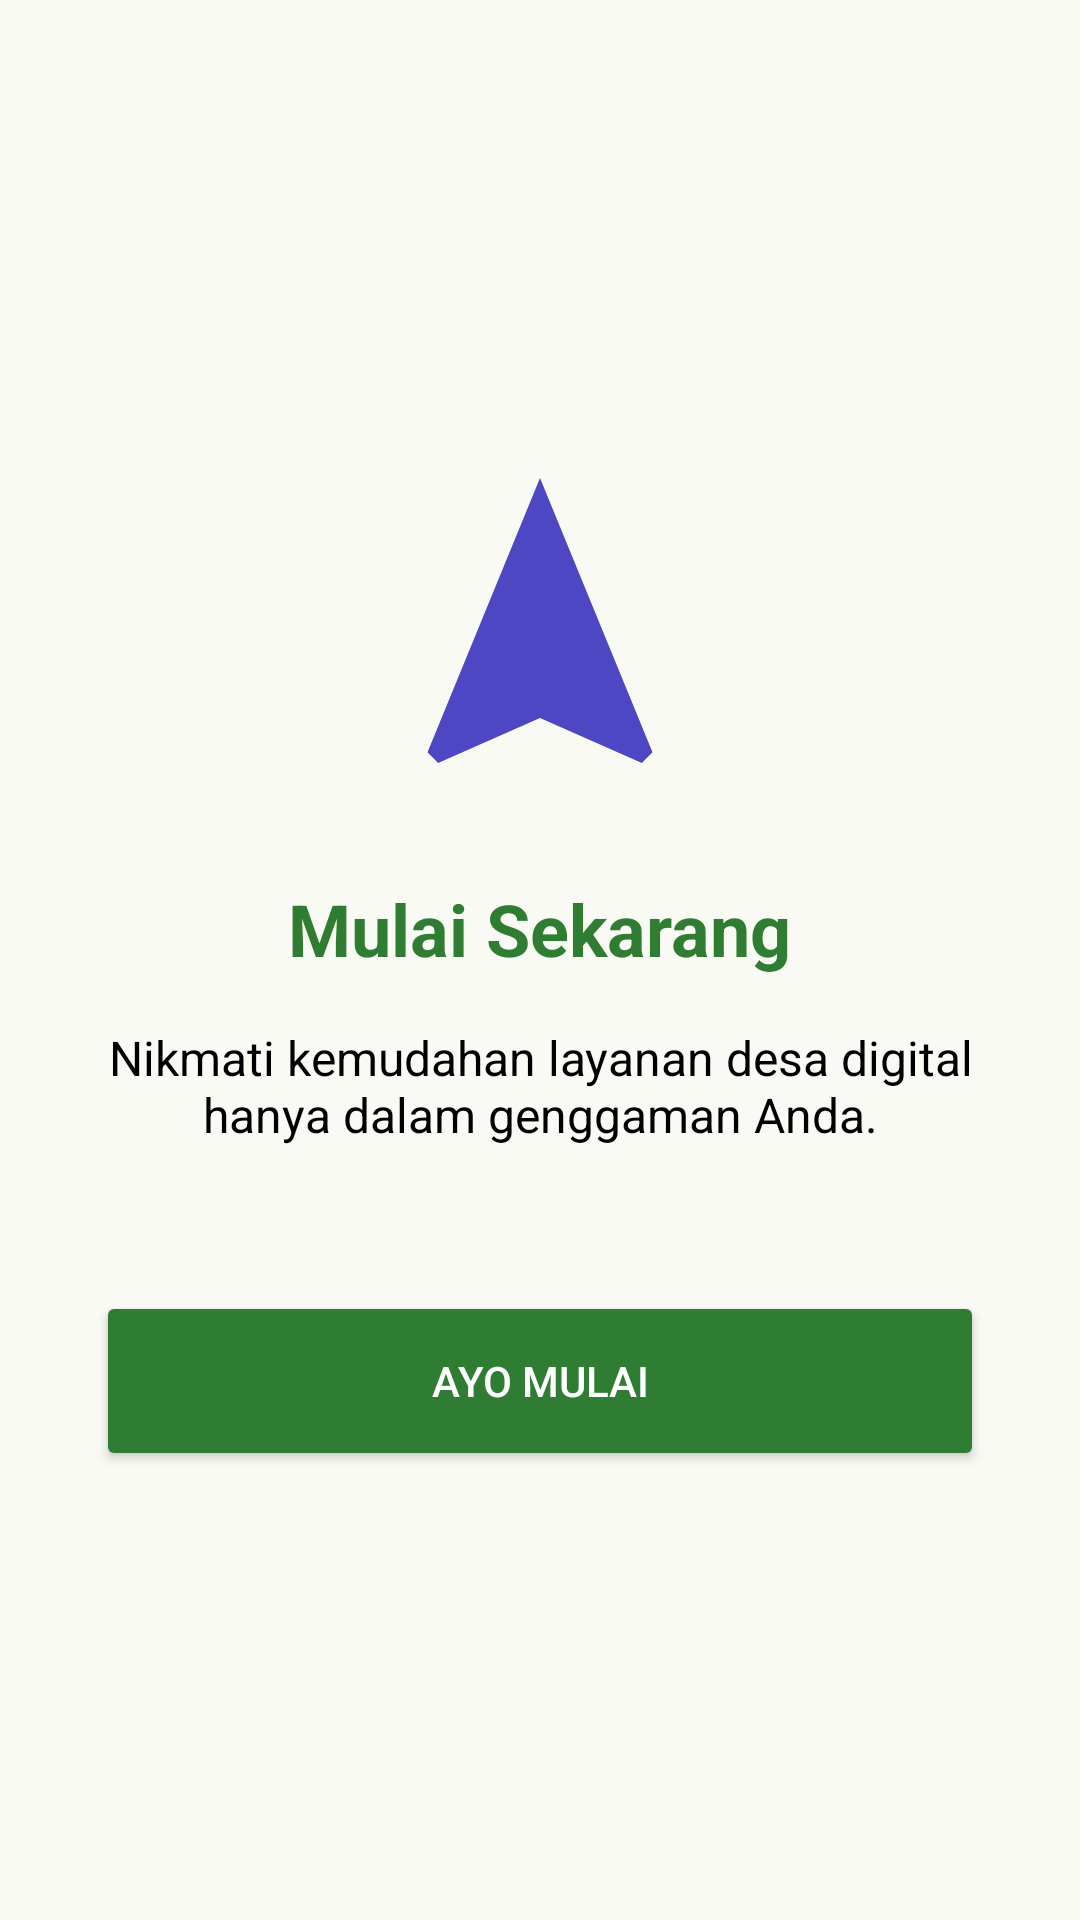

Produce the Android XML layout that renders to this screen, including the resource entries it uses.
<!-- AndroidManifest.xml: application theme Theme.Givo_summer -->
<!-- res/layout/fragment_tutorial_3.xml -->
<?xml version="1.0" encoding="utf-8"?>
<LinearLayout xmlns:android="http://schemas.android.com/apk/res/android"
    xmlns:app="http://schemas.android.com/apk/res-auto"
    android:layout_width="match_parent"
    android:layout_height="match_parent"
    android:gravity="center"
    android:orientation="vertical"
    android:padding="32dp"
    android:background="@color/white_green">

    <ImageView
        android:layout_width="120dp"
        android:layout_height="120dp"
        android:src="@drawable/ic_logo" />

    <TextView
        android:layout_width="wrap_content"
        android:layout_height="wrap_content"
        android:layout_marginTop="24dp"
        android:text="Mulai Sekarang"
        android:textSize="24sp"
        android:textStyle="bold"
        android:textAlignment="center"
        android:textColor="@color/primary_green" />

    <TextView
        android:layout_width="wrap_content"
        android:layout_height="wrap_content"
        android:layout_marginTop="16dp"
        android:text="Nikmati kemudahan layanan desa digital hanya dalam genggaman Anda."
        android:textSize="16sp"
        android:textAlignment="center"
        android:textColor="@color/black" />

    <Button
        android:id="@+id/btnStart"
        android:layout_width="match_parent"
        android:layout_height="60dp"
        android:layout_marginTop="48dp"
        android:backgroundTint="@color/primary_green"
        android:text="Ayo Mulai"
        android:textColor="@color/white"
        app:cornerRadius="12dp" />

</LinearLayout>
<!-- resources referenced by this layout -->
<resources>
  <color name="black">#FF000000</color>
  <color name="primary_green">#2E7D32</color>
  <color name="white">#FFFFFFFF</color>
  <color name="white_green">#FAFAF5</color>
  <!-- drawable ic_logo (drawable) -->
  <?xml version="1.0" encoding="utf-8"?>
  <vector xmlns:android="http://schemas.android.com/apk/res/android"
      android:width="48dp"
      android:height="48dp"
      android:viewportWidth="24"
      android:viewportHeight="24">
      <path
          android:fillColor="@color/primary_blue"
          android:pathData="M12,2L4.5,20.29L5.21,21L12,18L18.79,21L19.5,20.29L12,2Z" />
  </vector>
  <style name="Theme.Givo_summer" parent="Base.Theme.Givo_summer" />
  <color name="primary_blue">#4D47C3</color>
  <style name="Base.Theme.Givo_summer" parent="Theme.Material3.DayNight.NoActionBar">
          
          
      </style>
</resources>
